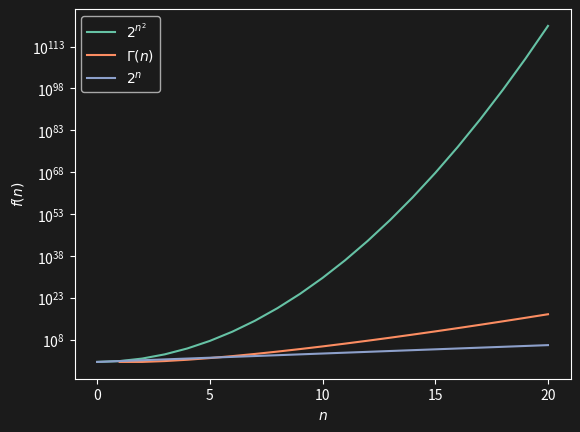

This chart was generated by the following Python code: (Note: this script raises an exception after producing the figure.)
import matplotlib.pyplot as plt
import matplotlib as mpl
import seaborn as sns
import scipy as sp
import numpy as np

mpl.rcParams['text.color'] = 'white'
mpl.rcParams['axes.labelcolor'] = 'white'
mpl.rcParams['xtick.color'] = 'white' 
mpl.rcParams['axes.edgecolor'] = 'white' 
mpl.rcParams['ytick.color'] = 'white'

x = np.arange(0, 21, dtype=np.float64)
gamma_y = sp.special.gamma(x)
ramsey_y = 2.**(x**2)
exp_y = 2**(x)
cmap = sns.color_palette("Set2")

plt.plot(x, ramsey_y, c=cmap[0], label=r'$2^{n^2}$')
plt.plot(x, gamma_y, c=cmap[1], label=r'$\Gamma(n)$')
plt.plot(x, exp_y, c=cmap[2], label=r'$2^n$')

plt.gcf().patch.set_facecolor('#1b1b1b')
plt.gca().patch.set_facecolor('#1b1b1b')

legend = plt.legend()
frame = legend.get_frame()
frame.set_facecolor('#1b1b1b')

plt.xlabel(r'$n$')
plt.xticks(x[::5])
plt.ylabel(r'$f(n)$')
plt.yscale('log')
plt.savefig('results/visualizations/large_function_growth.pdf')